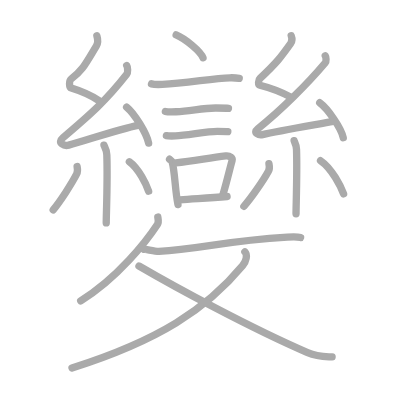
t = 0.00 s
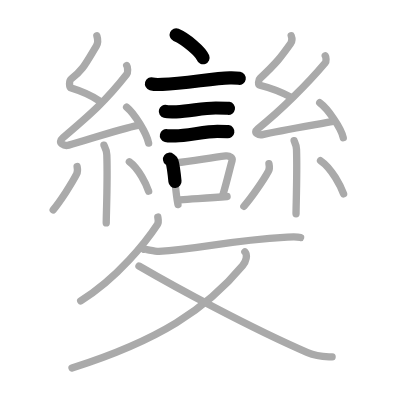
t = 4.50 s
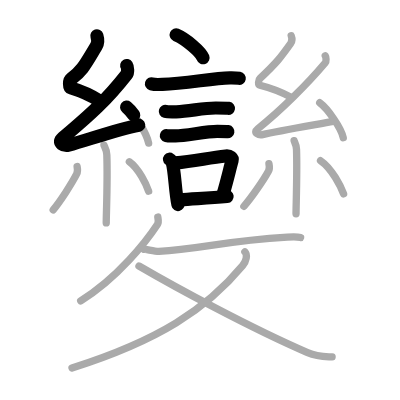
t = 9.25 s
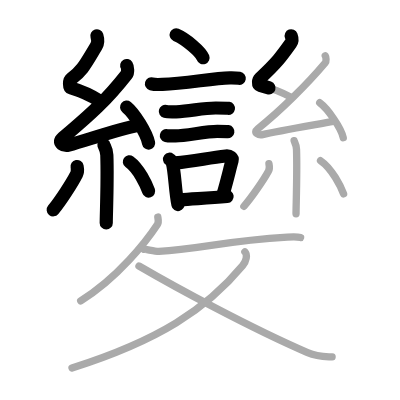
t = 13.75 s
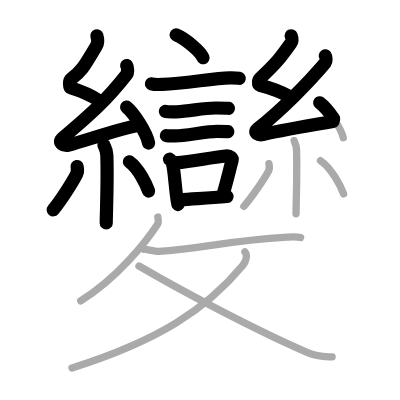
t = 15.50 s
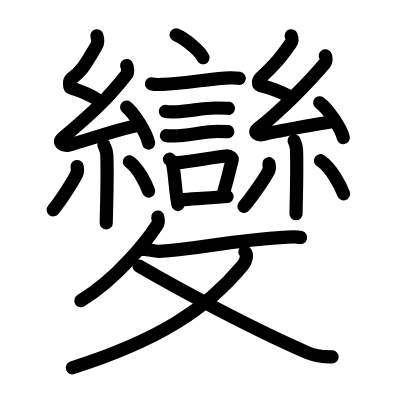
t = 23.00 s

The animated SVG that drew these frames (rendered in a browser with its animation timeline set to each time). Animation: 23 SMIL elements (animate=23); one cycle of 23.00 s.

<?xml version="1.0" standalone="no"?>
<!DOCTYPE svg PUBLIC "-//W3C//DTD SVG 1.1//EN"   "http://www.w3.org/Graphics/SVG/1.1/DTD/svg11.dtd">
<svg width="400px" height="400px"  version="1.1" xmlns="http://www.w3.org/2000/svg">
  <defs>
    <marker id="Triangle" viewBox="0 0 10 10" refX="0" refY="5" markerUnits="strokeWidth" markerWidth="3" style="stroke-opacity:0%;fill:#aaaaaa;" markerHeight="2" orient="auto">
      <path d="M 0 0 L 10 5 L 0 10 z" />
    </marker>
    
    <marker id="Arrow" viewBox="0 0 10 10" refX="5" refY="5" markerUnits="strokeWidth" markerWidth="1.8" style="stroke-opacity:0%;fill:#770000;" markerHeight="2" orient="auto">
      <path d="M 0 4 L 6 4 L 4 1 L 10 5 L 4 9 L 6 6 L 0 6 z" />
        <circle cx="5" cy="5" r="5" />
      </marker>
    
    <marker id="TriangleRed" viewBox="0 0 10 10" refX="0" refY="5" markerUnits="strokeWidth" markerWidth="3" style="stroke-opacity:0%;fill:#CC0000;" markerHeight="2" orient="auto">
      <path d="M 0 0 L 10 5 L 0 10 z" />
    </marker>
    
    <marker id="ArrowRed" viewBox="0 0 10 10" refX="5" refY="5" markerUnits="strokeWidth" markerWidth="1.8" style="stroke-opacity:0%;fill:#CC0000;" markerHeight="2" orient="auto">
      <path d="M 0 4 L 6 4 L 4 1 L 10 5 L 4 9 L 6 6 L 0 6 z" />
        <circle cx="5" cy="5" r="5" />
      </marker>
    
  </defs>
  
  <path style="fill:#ffffff; fill-opacity:100%; fill-rule:evenodd; stroke-width:0;" d="M 0 0 L 400px 0 L 400px 400px L 0 400px L 0 0" />

  <g transform="scale(3.6697247706422 3.6697247706422)">
<path style="fill:none; fill-opacity:0%; fill-rule:evenodd; stroke:#aaaaaa; stroke-opacity:100%; stroke-width: 1.5pt; stroke-linejoin:round; stroke-linecap:round;" d="M48 9.5c2.59 1.1 6.68 4.52 7.32 6.24"></path>
<path style="fill:none; fill-opacity:0%; fill-rule:evenodd; stroke:#aaaaaa; stroke-opacity:100%; stroke-width: 1.5pt; stroke-linejoin:round; stroke-linecap:round;" d="M41.28 22.85c0.51 0.14 2.46 0.17 2.98 0.14c6.33-0.26 13.77-1.66 18.37-1.79c0.85-0.02 2.14 0.07 2.56 0.14"></path>
<path style="fill:none; fill-opacity:0%; fill-rule:evenodd; stroke:#aaaaaa; stroke-opacity:100%; stroke-width: 1.5pt; stroke-linejoin:round; stroke-linecap:round;" d="M45.06 30.37c0.36 0.09 2.59 0.1 2.96 0.09c3.79-0.11 7.06-1.04 10.79-1.03c0.6 0 3.13 0.04 3.44 0.09"></path>
<path style="fill:none; fill-opacity:0%; fill-rule:evenodd; stroke:#aaaaaa; stroke-opacity:100%; stroke-width: 1.5pt; stroke-linejoin:round; stroke-linecap:round;" d="M45.34 36.96c0.3 0.07 2.16 0.08 2.46 0.07c3.16-0.08 8.3-1.23 11.41-1.23c0.5 0 2.62 0.03 2.87 0.07"></path>
<path style="fill:none; fill-opacity:0%; fill-rule:evenodd; stroke:#aaaaaa; stroke-opacity:100%; stroke-width: 1.5pt; stroke-linejoin:round; stroke-linecap:round;" d="M46.2 43.39c0.28 0.21 0.59 0.38 0.68 0.66c0.78 2.47 0.83 8.08 1.62 11.7"></path>
<path style="fill:none; fill-opacity:0%; fill-rule:evenodd; stroke:#aaaaaa; stroke-opacity:100%; stroke-width: 1.5pt; stroke-linejoin:round; stroke-linecap:round;" d="M47.91 44.4c5.07-0.52 8.96-1.37 13.63-1.9c1.17-0.13 1.88 0.61 1.71 1.21c-0.7 2.49-1.31 5.37-2.55 9.51"></path>
<path style="fill:none; fill-opacity:0%; fill-rule:evenodd; stroke:#aaaaaa; stroke-opacity:100%; stroke-width: 1.5pt; stroke-linejoin:round; stroke-linecap:round;" d="M49.06 54.46c3.78-0.32 7.63-0.43 12.82-0.92"></path>
<path style="fill:none; fill-opacity:0%; fill-rule:evenodd; stroke:#aaaaaa; stroke-opacity:100%; stroke-width: 1.5pt; stroke-linejoin:round; stroke-linecap:round;" d="M26.4 9.75c0.31 0.99 0.48 1.76-0.16 2.82c-2.99 4.93-3.71 6.61-6.82 8.93c-0.64 0.48-0.62 2.3 0 2.49c3.26 0.99 4.84 1.65 7.64 3.48"></path>
<path style="fill:none; fill-opacity:0%; fill-rule:evenodd; stroke:#aaaaaa; stroke-opacity:100%; stroke-width: 1.5pt; stroke-linejoin:round; stroke-linecap:round;" d="M34.53 17.85c0.29 0.45 0.38 1.93 0 2.4C29 27.31 24.75 31.09 17.15 37.53c-1.74 1.48 0.43 2.32 1.57 2.02c4.75-1.26 13.12-4.27 19.23-5.47"></path>
<path style="fill:none; fill-opacity:0%; fill-rule:evenodd; stroke:#aaaaaa; stroke-opacity:100%; stroke-width: 1.5pt; stroke-linejoin:round; stroke-linecap:round;" d="M34.5 29.18c2.12 1.73 5.47 7.13 6 9.82"></path>
<path style="fill:none; fill-opacity:0%; fill-rule:evenodd; stroke:#aaaaaa; stroke-opacity:100%; stroke-width: 1.5pt; stroke-linejoin:round; stroke-linecap:round;" d="M28.33 39.55c0.05 0.23 0.73 1.21 0.78 2.68c0.25 7.08-0.16 16.1-0.16 18.51"></path>
<path style="fill:none; fill-opacity:0%; fill-rule:evenodd; stroke:#aaaaaa; stroke-opacity:100%; stroke-width: 1.5pt; stroke-linejoin:round; stroke-linecap:round;" d="M21.01 45.37c0.11 0.55 0.09 1.64-0.11 2.04c-1.3 2.58-4.56 7.55-6.4 9.77"></path>
<path style="fill:none; fill-opacity:0%; fill-rule:evenodd; stroke:#aaaaaa; stroke-opacity:100%; stroke-width: 1.5pt; stroke-linejoin:round; stroke-linecap:round;" d="M35.25 44.08c2.62 1.89 4.64 6.29 5.25 8.01"></path>
<path style="fill:none; fill-opacity:0%; fill-rule:evenodd; stroke:#aaaaaa; stroke-opacity:100%; stroke-width: 1.5pt; stroke-linejoin:round; stroke-linecap:round;" d="M79.36 9.75c0.28 0.73 0.42 1.3-0.14 2.08c-2.64 3.71-3.7 5.16-8.39 9.56c-0.46 0.43-0.55 1.7 0 1.84c2.9 0.73 6.08 1.96 8.57 3.31"></path>
<path style="fill:none; fill-opacity:0%; fill-rule:evenodd; stroke:#aaaaaa; stroke-opacity:100%; stroke-width: 1.5pt; stroke-linejoin:round; stroke-linecap:round;" d="M88.64 15.22c0.24 0.35 0.31 1.51 0 1.88c-4.65 5.53-12.01 12.94-18.4 17.99c-1.46 1.16 0.36 1.82 1.32 1.58c4-0.98 14.11-2.66 19.25-3.6"></path>
<path style="fill:none; fill-opacity:0%; fill-rule:evenodd; stroke:#aaaaaa; stroke-opacity:100%; stroke-width: 1.5pt; stroke-linejoin:round; stroke-linecap:round;" d="M87.12 28c2.27 1.68 5.86 6.91 6.42 9.52"></path>
<path style="fill:none; fill-opacity:0%; fill-rule:evenodd; stroke:#aaaaaa; stroke-opacity:100%; stroke-width: 1.5pt; stroke-linejoin:round; stroke-linecap:round;" d="M80.14 38.33c0.04 0.21 0.61 1.08 0.66 2.4c0.21 6.32-0.13 15.37-0.13 17.52"></path>
<path style="fill:none; fill-opacity:0%; fill-rule:evenodd; stroke:#aaaaaa; stroke-opacity:100%; stroke-width: 1.5pt; stroke-linejoin:round; stroke-linecap:round;" d="M73.29 44.6c0.11 0.54 0.1 1.62-0.11 2.01c-1.37 2.54-4.79 7.44-6.72 9.62"></path>
<path style="fill:none; fill-opacity:0%; fill-rule:evenodd; stroke:#aaaaaa; stroke-opacity:100%; stroke-width: 1.5pt; stroke-linejoin:round; stroke-linecap:round;" d="M87.34 43.78c3.15 2.14 5.56 7.11 6.29 9.05"></path>
<path style="fill:none; fill-opacity:0%; fill-rule:evenodd; stroke:#aaaaaa; stroke-opacity:100%; stroke-width: 1.5pt; stroke-linejoin:round; stroke-linecap:round;" d="M43 59.14c0.06 0.51 0.35 1.34-0.11 2.04c-2.92 4.47-10.82 14.6-20.9 20.79"></path>
<path style="fill:none; fill-opacity:0%; fill-rule:evenodd; stroke:#aaaaaa; stroke-opacity:100%; stroke-width: 1.5pt; stroke-linejoin:round; stroke-linecap:round;" d="M39.16 67.95c0.06-0.21 3.06 0.61 4.14 0.55c11.24-0.63 17.83-2.87 35-3.88c1.93-0.11 3.11-0.03 3.61 0.1"></path>
<path style="fill:none; fill-opacity:0%; fill-rule:evenodd; stroke:#aaaaaa; stroke-opacity:100%; stroke-width: 1.5pt; stroke-linejoin:round; stroke-linecap:round;" d="M66.73 68.61c0.76 0.78 0.42 2.5-0.62 3.75c-9.87 11.89-22.87 20.39-46.49 27.89"></path>
<path style="fill:none; fill-opacity:0%; fill-rule:evenodd; stroke:#aaaaaa; stroke-opacity:100%; stroke-width: 1.5pt; stroke-linejoin:round; stroke-linecap:round;" d="M37.87 72.49C47.75 78.25 68 89.25 83.82 96.11c2.63 1.14 4.46 1.05 6.68 1.15"></path>

<path style="fill:none; fill-opacity:0%; fill-rule:evenodd; stroke:#000000; stroke-opacity:100%; stroke-width: 2.7pt; stroke-linejoin:round; stroke-linecap:round;" d="M48 9.5c2.59 1.1 6.68 4.52 7.32 6.24" pathLength="100" stroke-dashoffset="100" stroke-dasharray="100 105"><animate id="dashAnim1" attributeName="stroke-dashoffset" from="100" to="0" dur="1s" calcMode="linear" fill="freeze"/></path>
<path style="fill:none; fill-opacity:0%; fill-rule:evenodd; stroke:#000000; stroke-opacity:100%; stroke-width: 2.7pt; stroke-linejoin:round; stroke-linecap:round;" d="M41.28 22.85c0.51 0.14 2.46 0.17 2.98 0.14c6.33-0.26 13.77-1.66 18.37-1.79c0.85-0.02 2.14 0.07 2.56 0.14" pathLength="100" stroke-dashoffset="100" stroke-dasharray="100 105"><animate id="dashAnim2" attributeName="stroke-dashoffset" from="100" to="0" dur="1s" calcMode="linear" begin="dashAnim1.end" fill="freeze"/></path>
<path style="fill:none; fill-opacity:0%; fill-rule:evenodd; stroke:#000000; stroke-opacity:100%; stroke-width: 2.7pt; stroke-linejoin:round; stroke-linecap:round;" d="M45.06 30.37c0.36 0.09 2.59 0.1 2.96 0.09c3.79-0.11 7.06-1.04 10.79-1.03c0.6 0 3.13 0.04 3.44 0.09" pathLength="100" stroke-dashoffset="100" stroke-dasharray="100 105"><animate id="dashAnim3" attributeName="stroke-dashoffset" from="100" to="0" dur="1s" calcMode="linear" begin="dashAnim2.end" fill="freeze"/></path>
<path style="fill:none; fill-opacity:0%; fill-rule:evenodd; stroke:#000000; stroke-opacity:100%; stroke-width: 2.7pt; stroke-linejoin:round; stroke-linecap:round;" d="M45.34 36.96c0.3 0.07 2.16 0.08 2.46 0.07c3.16-0.08 8.3-1.23 11.41-1.23c0.5 0 2.62 0.03 2.87 0.07" pathLength="100" stroke-dashoffset="100" stroke-dasharray="100 105"><animate id="dashAnim4" attributeName="stroke-dashoffset" from="100" to="0" dur="1s" calcMode="linear" begin="dashAnim3.end" fill="freeze"/></path>
<path style="fill:none; fill-opacity:0%; fill-rule:evenodd; stroke:#000000; stroke-opacity:100%; stroke-width: 2.7pt; stroke-linejoin:round; stroke-linecap:round;" d="M46.2 43.39c0.28 0.21 0.59 0.38 0.68 0.66c0.78 2.47 0.83 8.08 1.62 11.7" pathLength="100" stroke-dashoffset="100" stroke-dasharray="100 105"><animate id="dashAnim5" attributeName="stroke-dashoffset" from="100" to="0" dur="1s" calcMode="linear" begin="dashAnim4.end" fill="freeze"/></path>
<path style="fill:none; fill-opacity:0%; fill-rule:evenodd; stroke:#000000; stroke-opacity:100%; stroke-width: 2.7pt; stroke-linejoin:round; stroke-linecap:round;" d="M47.91 44.4c5.07-0.52 8.96-1.37 13.63-1.9c1.17-0.13 1.88 0.61 1.71 1.21c-0.7 2.49-1.31 5.37-2.55 9.51" pathLength="100" stroke-dashoffset="100" stroke-dasharray="100 105"><animate id="dashAnim6" attributeName="stroke-dashoffset" from="100" to="0" dur="1s" calcMode="linear" begin="dashAnim5.end" fill="freeze"/></path>
<path style="fill:none; fill-opacity:0%; fill-rule:evenodd; stroke:#000000; stroke-opacity:100%; stroke-width: 2.7pt; stroke-linejoin:round; stroke-linecap:round;" d="M49.06 54.46c3.78-0.32 7.63-0.43 12.82-0.92" pathLength="100" stroke-dashoffset="100" stroke-dasharray="100 105"><animate id="dashAnim7" attributeName="stroke-dashoffset" from="100" to="0" dur="1s" calcMode="linear" begin="dashAnim6.end" fill="freeze"/></path>
<path style="fill:none; fill-opacity:0%; fill-rule:evenodd; stroke:#000000; stroke-opacity:100%; stroke-width: 2.7pt; stroke-linejoin:round; stroke-linecap:round;" d="M26.4 9.75c0.31 0.99 0.48 1.76-0.16 2.82c-2.99 4.93-3.71 6.61-6.82 8.93c-0.64 0.48-0.62 2.3 0 2.49c3.26 0.99 4.84 1.65 7.64 3.48" pathLength="100" stroke-dashoffset="100" stroke-dasharray="100 105"><animate id="dashAnim8" attributeName="stroke-dashoffset" from="100" to="0" dur="1s" calcMode="linear" begin="dashAnim7.end" fill="freeze"/></path>
<path style="fill:none; fill-opacity:0%; fill-rule:evenodd; stroke:#000000; stroke-opacity:100%; stroke-width: 2.7pt; stroke-linejoin:round; stroke-linecap:round;" d="M34.53 17.85c0.29 0.45 0.38 1.93 0 2.4C29 27.31 24.75 31.09 17.15 37.53c-1.74 1.48 0.43 2.32 1.57 2.02c4.75-1.26 13.12-4.27 19.23-5.47" pathLength="100" stroke-dashoffset="100" stroke-dasharray="100 105"><animate id="dashAnim9" attributeName="stroke-dashoffset" from="100" to="0" dur="1s" calcMode="linear" begin="dashAnim8.end" fill="freeze"/></path>
<path style="fill:none; fill-opacity:0%; fill-rule:evenodd; stroke:#000000; stroke-opacity:100%; stroke-width: 2.7pt; stroke-linejoin:round; stroke-linecap:round;" d="M34.5 29.18c2.12 1.73 5.47 7.13 6 9.82" pathLength="100" stroke-dashoffset="100" stroke-dasharray="100 105"><animate id="dashAnim10" attributeName="stroke-dashoffset" from="100" to="0" dur="1s" calcMode="linear" begin="dashAnim9.end" fill="freeze"/></path>
<path style="fill:none; fill-opacity:0%; fill-rule:evenodd; stroke:#000000; stroke-opacity:100%; stroke-width: 2.7pt; stroke-linejoin:round; stroke-linecap:round;" d="M28.33 39.55c0.05 0.23 0.73 1.21 0.78 2.68c0.25 7.08-0.16 16.1-0.16 18.51" pathLength="100" stroke-dashoffset="100" stroke-dasharray="100 105"><animate id="dashAnim11" attributeName="stroke-dashoffset" from="100" to="0" dur="1s" calcMode="linear" begin="dashAnim10.end" fill="freeze"/></path>
<path style="fill:none; fill-opacity:0%; fill-rule:evenodd; stroke:#000000; stroke-opacity:100%; stroke-width: 2.7pt; stroke-linejoin:round; stroke-linecap:round;" d="M21.01 45.37c0.11 0.55 0.09 1.64-0.11 2.04c-1.3 2.58-4.56 7.55-6.4 9.77" pathLength="100" stroke-dashoffset="100" stroke-dasharray="100 105"><animate id="dashAnim12" attributeName="stroke-dashoffset" from="100" to="0" dur="1s" calcMode="linear" begin="dashAnim11.end" fill="freeze"/></path>
<path style="fill:none; fill-opacity:0%; fill-rule:evenodd; stroke:#000000; stroke-opacity:100%; stroke-width: 2.7pt; stroke-linejoin:round; stroke-linecap:round;" d="M35.25 44.08c2.62 1.89 4.64 6.29 5.25 8.01" pathLength="100" stroke-dashoffset="100" stroke-dasharray="100 105"><animate id="dashAnim13" attributeName="stroke-dashoffset" from="100" to="0" dur="1s" calcMode="linear" begin="dashAnim12.end" fill="freeze"/></path>
<path style="fill:none; fill-opacity:0%; fill-rule:evenodd; stroke:#000000; stroke-opacity:100%; stroke-width: 2.7pt; stroke-linejoin:round; stroke-linecap:round;" d="M79.36 9.75c0.28 0.73 0.42 1.3-0.14 2.08c-2.64 3.71-3.7 5.16-8.39 9.56c-0.46 0.43-0.55 1.7 0 1.84c2.9 0.73 6.08 1.96 8.57 3.31" pathLength="100" stroke-dashoffset="100" stroke-dasharray="100 105"><animate id="dashAnim14" attributeName="stroke-dashoffset" from="100" to="0" dur="1s" calcMode="linear" begin="dashAnim13.end" fill="freeze"/></path>
<path style="fill:none; fill-opacity:0%; fill-rule:evenodd; stroke:#000000; stroke-opacity:100%; stroke-width: 2.7pt; stroke-linejoin:round; stroke-linecap:round;" d="M88.64 15.22c0.24 0.35 0.31 1.51 0 1.88c-4.65 5.53-12.01 12.94-18.4 17.99c-1.46 1.16 0.36 1.82 1.32 1.58c4-0.98 14.11-2.66 19.25-3.6" pathLength="100" stroke-dashoffset="100" stroke-dasharray="100 105"><animate id="dashAnim15" attributeName="stroke-dashoffset" from="100" to="0" dur="1s" calcMode="linear" begin="dashAnim14.end" fill="freeze"/></path>
<path style="fill:none; fill-opacity:0%; fill-rule:evenodd; stroke:#000000; stroke-opacity:100%; stroke-width: 2.7pt; stroke-linejoin:round; stroke-linecap:round;" d="M87.12 28c2.27 1.68 5.86 6.91 6.42 9.52" pathLength="100" stroke-dashoffset="100" stroke-dasharray="100 105"><animate id="dashAnim16" attributeName="stroke-dashoffset" from="100" to="0" dur="1s" calcMode="linear" begin="dashAnim15.end" fill="freeze"/></path>
<path style="fill:none; fill-opacity:0%; fill-rule:evenodd; stroke:#000000; stroke-opacity:100%; stroke-width: 2.7pt; stroke-linejoin:round; stroke-linecap:round;" d="M80.14 38.33c0.04 0.21 0.61 1.08 0.66 2.4c0.21 6.32-0.13 15.37-0.13 17.52" pathLength="100" stroke-dashoffset="100" stroke-dasharray="100 105"><animate id="dashAnim17" attributeName="stroke-dashoffset" from="100" to="0" dur="1s" calcMode="linear" begin="dashAnim16.end" fill="freeze"/></path>
<path style="fill:none; fill-opacity:0%; fill-rule:evenodd; stroke:#000000; stroke-opacity:100%; stroke-width: 2.7pt; stroke-linejoin:round; stroke-linecap:round;" d="M73.29 44.6c0.11 0.54 0.1 1.62-0.11 2.01c-1.37 2.54-4.79 7.44-6.72 9.62" pathLength="100" stroke-dashoffset="100" stroke-dasharray="100 105"><animate id="dashAnim18" attributeName="stroke-dashoffset" from="100" to="0" dur="1s" calcMode="linear" begin="dashAnim17.end" fill="freeze"/></path>
<path style="fill:none; fill-opacity:0%; fill-rule:evenodd; stroke:#000000; stroke-opacity:100%; stroke-width: 2.7pt; stroke-linejoin:round; stroke-linecap:round;" d="M87.34 43.78c3.15 2.14 5.56 7.11 6.29 9.05" pathLength="100" stroke-dashoffset="100" stroke-dasharray="100 105"><animate id="dashAnim19" attributeName="stroke-dashoffset" from="100" to="0" dur="1s" calcMode="linear" begin="dashAnim18.end" fill="freeze"/></path>
<path style="fill:none; fill-opacity:0%; fill-rule:evenodd; stroke:#000000; stroke-opacity:100%; stroke-width: 2.7pt; stroke-linejoin:round; stroke-linecap:round;" d="M43 59.14c0.06 0.51 0.35 1.34-0.11 2.04c-2.92 4.47-10.82 14.6-20.9 20.79" pathLength="100" stroke-dashoffset="100" stroke-dasharray="100 105"><animate id="dashAnim20" attributeName="stroke-dashoffset" from="100" to="0" dur="1s" calcMode="linear" begin="dashAnim19.end" fill="freeze"/></path>
<path style="fill:none; fill-opacity:0%; fill-rule:evenodd; stroke:#000000; stroke-opacity:100%; stroke-width: 2.7pt; stroke-linejoin:round; stroke-linecap:round;" d="M39.16 67.95c0.06-0.21 3.06 0.61 4.14 0.55c11.24-0.63 17.83-2.87 35-3.88c1.93-0.11 3.11-0.03 3.61 0.1" pathLength="100" stroke-dashoffset="100" stroke-dasharray="100 105"><animate id="dashAnim21" attributeName="stroke-dashoffset" from="100" to="0" dur="1s" calcMode="linear" begin="dashAnim20.end" fill="freeze"/></path>
<path style="fill:none; fill-opacity:0%; fill-rule:evenodd; stroke:#000000; stroke-opacity:100%; stroke-width: 2.7pt; stroke-linejoin:round; stroke-linecap:round;" d="M66.73 68.61c0.76 0.78 0.42 2.5-0.62 3.75c-9.87 11.89-22.87 20.39-46.49 27.89" pathLength="100" stroke-dashoffset="100" stroke-dasharray="100 105"><animate id="dashAnim22" attributeName="stroke-dashoffset" from="100" to="0" dur="1s" calcMode="linear" begin="dashAnim21.end" fill="freeze"/></path>
<path style="fill:none; fill-opacity:0%; fill-rule:evenodd; stroke:#000000; stroke-opacity:100%; stroke-width: 2.7pt; stroke-linejoin:round; stroke-linecap:round;" d="M37.87 72.49C47.75 78.25 68 89.25 83.82 96.11c2.63 1.14 4.46 1.05 6.68 1.15" pathLength="100" stroke-dashoffset="100" stroke-dasharray="100 105"><animate id="dashAnim23" attributeName="stroke-dashoffset" from="100" to="0" dur="1s" calcMode="linear" begin="dashAnim22.end" fill="freeze"/></path>

</g>

</svg>  
          
